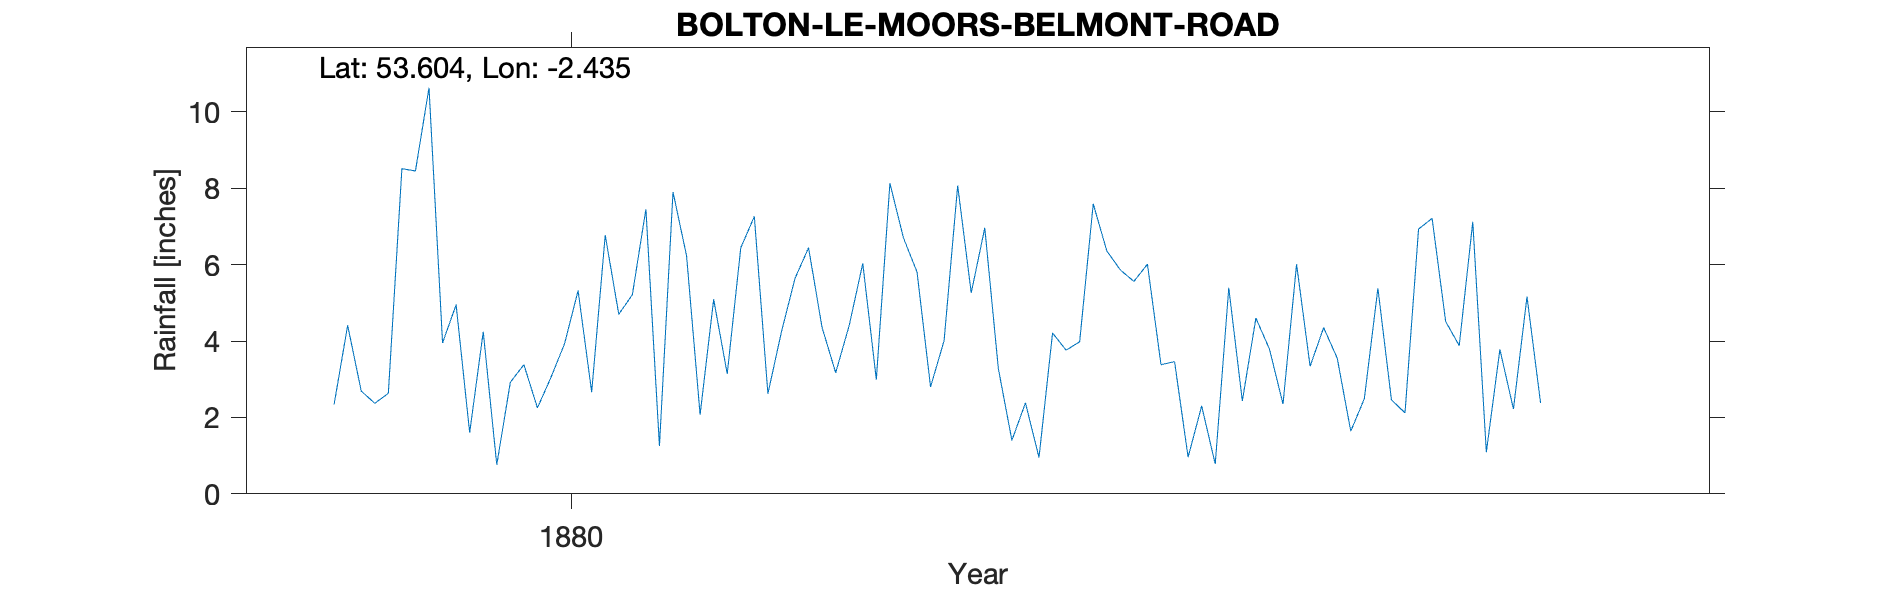

Source data for this figure (header and first rows):
BOLTON-LE-MOORS BELMONT ROAD, , , , , , , , , , , , , , , , , , , , 
Grid ref, SD713120, Long, -2.435, Lat, 53.6, Elevation, 481, ft, , , , , , , , , , , , 
Station no, RR6769, , , , , , , , , , , , , , , , , , , 
, 1870, 1871, 1872, 1873, 1874, 1875, 1876, 1877, 1878, 1879, 1880, 1881, 1882, 1883, 1884, 1885, 1886, 1887, 1888, 1889
January, , , , , , , , , , 2.34, 0.76, 1.25, 4.35, 6.96, 6.01, 3.34, 7.12, , , 
February, , , , , , , , , , 4.41, 2.92, 7.9, 3.17, 3.28, 3.38, 4.35, 1.09, , , 
March, , , , , , , , , , 2.69, 3.38, 6.23, 4.41, 1.4, 3.46, 3.55, 3.78, , , 
April, , , , , , , , , , 2.37, 2.25, 2.07, 6.03, 2.38, 0.96, 1.64, 2.22, , , 
May, , , , , , , , , , 2.63, 3.05, 5.09, 2.99, 0.95, 2.3, 2.49, 5.16, , , 
June, , , , , , , , , , 8.51, 3.93, 3.14, 8.13, 4.21, 0.78, 5.38, 2.38, , , 
July, , , , , , , , , , 8.45, 5.32, 6.44, 6.7, 3.76, 5.39, 2.46, , , , 
August, , , , , , , , , , 10.63, 2.66, 7.26, 5.81, 3.98, 2.43, 2.12, , , , 
September, , , , , , , , , , 3.95, 6.77, 2.62, 2.8, 7.59, 4.6, 6.93, , , , 
October, , , , , , , , , , 4.95, 4.7, 4.24, 4.01, 6.36, 3.79, 7.21, , , , 
November, , , , , , , , , , 1.6, 5.21, 5.64, 8.07, 5.86, 2.35, 4.51, , , , 
December, , , , , , , , , , 4.24, 7.45, 6.44, 5.26, 5.56, 6.01, 3.88, , , , 
Total, , , , , , , , , , 56.77, 48.4, 58.32, 61.73, 52.29, 41.46, 47.86, , , , 
Observer, Thomas Mackereth, lived at 229…, , , , , , , , , , , , , , , , , , , , 
